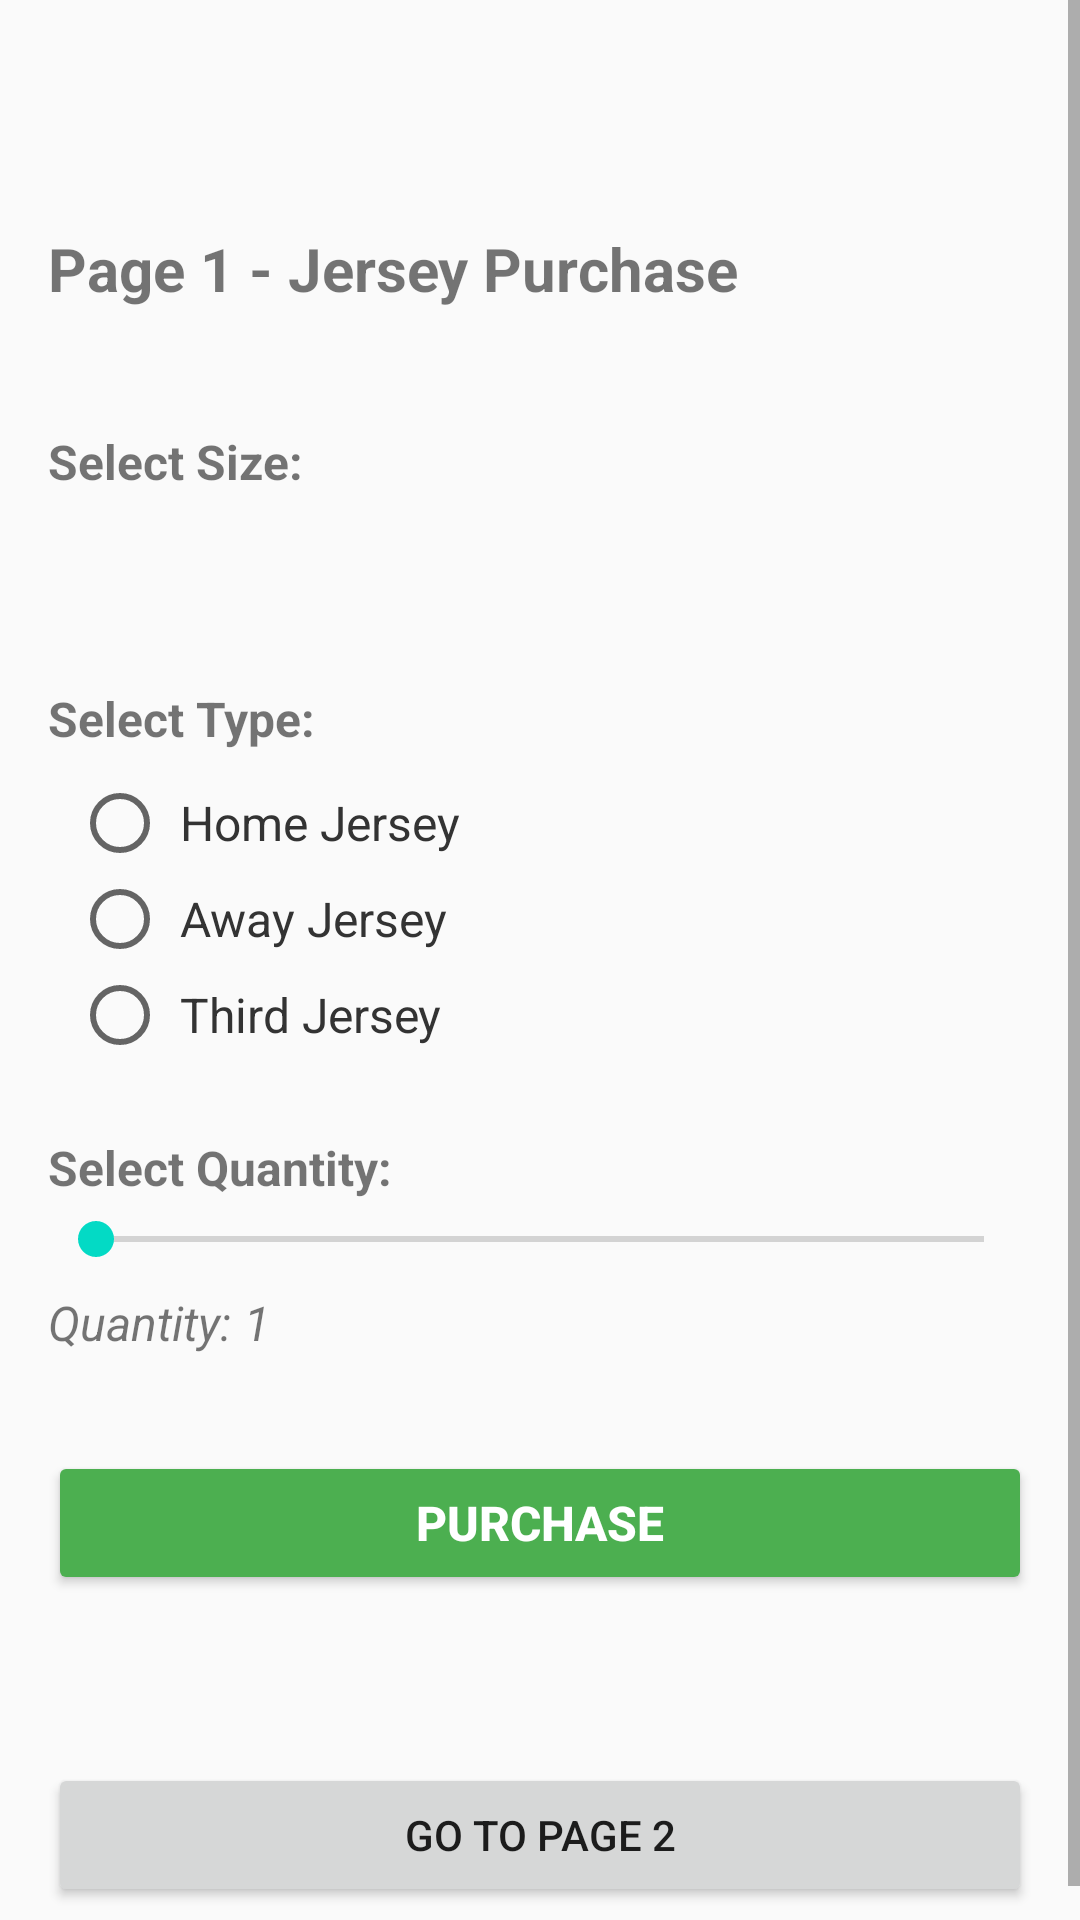

Produce the Android XML layout that renders to this screen, including the resource entries it uses.
<!-- AndroidManifest.xml: activity theme Theme.JerseyStoreApp -->
<!-- res/layout/activity_main.xml -->
<?xml version="1.0" encoding="utf-8"?>
<ScrollView
    xmlns:android="http://schemas.android.com/apk/res/android"
    xmlns:tools="http://schemas.android.com/tools"
    android:layout_width="match_parent"
    android:layout_height="match_parent"
    tools:context=".MainActivity">

    <LinearLayout
        android:layout_width="match_parent"
        android:layout_height="wrap_content"
        android:orientation="vertical"
        android:padding="16dp">

        <TextView
            android:id="@+id/textPage1"
            android:layout_width="wrap_content"
            android:layout_height="wrap_content"
            android:text="Page 1 - Jersey Purchase"
            android:textSize="20sp"
            android:textStyle="bold"
            android:layout_marginBottom="16dp"
            android:paddingTop="60dp"/>


        
        <TextView
            android:layout_width="wrap_content"
            android:layout_height="wrap_content"
            android:text="Select Size:"
            android:layout_marginTop="24dp"
            android:textSize="16sp"
            android:textStyle="bold" />


        <Spinner
            android:id="@+id/spinnerSize"
            android:layout_width="match_parent"
            android:layout_height="wrap_content"
            android:layout_marginTop="16dp"
            android:layout_marginBottom="16dp"
            android:padding="12dp"
            android:background="@drawable/spinner_background"
            android:textAlignment="center" />






        
        <TextView
            android:layout_width="wrap_content"
            android:layout_height="wrap_content"
            android:text="Select Type:"
            android:layout_marginTop="8dp"
            android:textSize="16sp"
            android:textStyle="bold" />

        <RadioGroup
            android:id="@+id/radioGroupType"
            android:layout_width="match_parent"
            android:layout_height="wrap_content"
            android:orientation="vertical"
            android:layout_marginBottom="16dp"
            android:padding="8dp">

            <RadioButton
                android:id="@+id/radioHome"
                android:layout_width="wrap_content"
                android:layout_height="wrap_content"
                android:text="Home Jersey"
                android:padding="4dp"
                android:textSize="16sp"
                android:textColor="#333333" />

            <RadioButton
                android:id="@+id/radioAway"
                android:layout_width="wrap_content"
                android:layout_height="wrap_content"
                android:text="Away Jersey"
                android:padding="4dp"
                android:textSize="16sp"
                android:textColor="#333333" />

            <RadioButton
                android:id="@+id/radioThird"
                android:layout_width="wrap_content"
                android:layout_height="wrap_content"
                android:text="Third Jersey"
                android:padding="4dp"
                android:textSize="16sp"
                android:textColor="#333333" />
        </RadioGroup>

        
        <TextView
            android:layout_width="wrap_content"
            android:layout_height="wrap_content"
            android:text="Select Quantity:"
            android:textSize="16sp"
            android:textStyle="bold" />

        <SeekBar
            android:id="@+id/seekBarQuantity"
            android:layout_width="match_parent"
            android:layout_height="wrap_content"
            android:max="5"
            android:layout_marginTop="4dp"
            android:layout_marginBottom="8dp" />

        <TextView
            android:id="@+id/textQuantity"
            android:layout_width="wrap_content"
            android:layout_height="wrap_content"
            android:text="Quantity: 1"
            android:textSize="16sp"
            android:textStyle="italic"
            android:layout_marginBottom="16dp" />

        
        <Button
            android:id="@+id/btnPurchase"
            android:layout_width="match_parent"
            android:layout_height="wrap_content"
            android:text="Purchase"
            android:textSize="16sp"
            android:textStyle="bold"
            android:backgroundTint="#4CAF50"
            android:textColor="#FFFFFF"
            android:padding="12dp"
            android:layout_marginTop="16dp"
            android:layout_marginBottom="32dp" />

        <Button
            android:id="@+id/btnNextPage"
            android:layout_width="match_parent"
            android:layout_height="wrap_content"
            android:text="Go to Page 2"
            android:layout_marginTop="24dp" />

    </LinearLayout>
</ScrollView>
<!-- resources referenced by this layout -->
<resources>
  <!-- drawable spinner_background (drawable) -->
  <?xml version="1.0" encoding="utf-8"?>
  <selector xmlns:android="http://schemas.android.com/apk/res/android">
      <shape xmlns:android="http://schemas.android.com/apk/res/android" android:shape="rectangle">
          <solid android:color="#FFFFFF" />
          <corners android:radius="12dp" />
          <stroke
              android:width="1dp"
              android:color="#AAAAAA" />
      </shape>
  
  </selector>
  <style name="Theme.JerseyStoreApp" parent="Theme.AppCompat.DayNight.DarkActionBar">
      <item name="colorPrimary">@color/purple_500</item>
      <item name="colorPrimaryDark">@color/purple_700</item>
      <item name="colorAccent">@color/teal_200</item>
      </style>
  <!-- not gathered from this repository: default colours our renderer supplied (Android Studio template values) -->
  <color name="purple_500">#FF6200EE</color>
  <color name="purple_700">#FF3700B3</color>
  <color name="teal_200">#FF03DAC5</color>
</resources>
